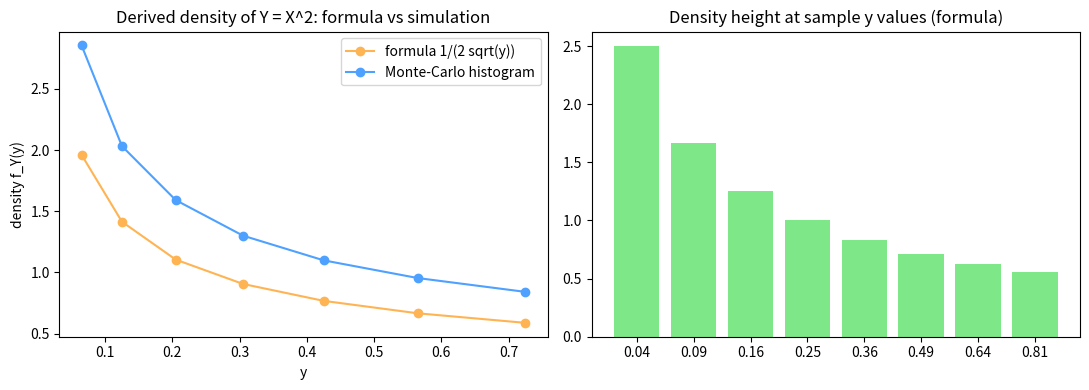

Write the Python code that produced this figure.
# Setup — numpy / pandas / scikit-learn / matplotlib ship with Colab.
import numpy as np, matplotlib.pyplot as plt

import numpy as np
from scipy import integrate
rng = np.random.default_rng(0)

# Derived dist: X ~ Uniform[0,1], Y = X^2. Formula: f_Y(y) = 1/(2*sqrt(y)).
f_Y = lambda y: 1.0 / (2.0 * np.sqrt(y))

# Monte-Carlo: simulate Y and histogram a few bins.
x = rng.random(2_000_000)
y = x ** 2
edges = np.array([0.04, 0.09, 0.16, 0.25])   # avoid y=0 spike
for a, b in zip(edges[:-1], edges[1:]):
    emp = np.mean((y >= a) & (y < b)) / (b - a)        # empirical density
    theo, _ = integrate.quad(f_Y, a, b)
    theo /= (b - a)                                    # theoretical avg density
    print(f"y in [{a:.2f},{b:.2f}): MC={emp:.3f}  formula={theo:.3f}")

print("E[Y]  MC =", round(y.mean(), 4), " formula =", round(1/3, 4))

import numpy as np
import matplotlib.pyplot as plt

# X ~ Uniform[0,1], Y = X^2.  Formula density: f_Y(y) = 1/(2 sqrt(y)).
rng = np.random.default_rng(0)
y_sim = rng.random(2_000_000) ** 2

# Chart 1: formula curve vs Monte-Carlo histogram heights at bin centers.
centers = np.array([0.065, 0.125, 0.205, 0.305, 0.425, 0.565, 0.725])
formula = 1.0 / (2.0 * np.sqrt(centers))
edges = np.array([0.04, 0.09, 0.16, 0.25, 0.36, 0.49, 0.64, 0.81])
mc, _ = np.histogram(y_sim, bins=edges, density=True)
fig, (ax1, ax2) = plt.subplots(1, 2, figsize=(11, 4))
ax1.plot(centers, formula, '-o', color='#ffb454', label='formula 1/(2 sqrt(y))')
ax1.plot(centers, mc, '-o', color='#4ea1ff', label='Monte-Carlo histogram')
ax1.set_xlabel('y'); ax1.set_ylabel('density f_Y(y)'); ax1.legend()
ax1.set_title('Derived density of Y = X^2: formula vs simulation')

# Chart 2: formula density height at sample y values (squaring piles mass near 0).
ys = np.array([0.04, 0.09, 0.16, 0.25, 0.36, 0.49, 0.64, 0.81])
heights = 1.0 / (2.0 * np.sqrt(ys))
ax2.bar([str(v) for v in ys], heights, color='#7ee787')
ax2.set_title('Density height at sample y values (formula)')
plt.tight_layout(); plt.show()
